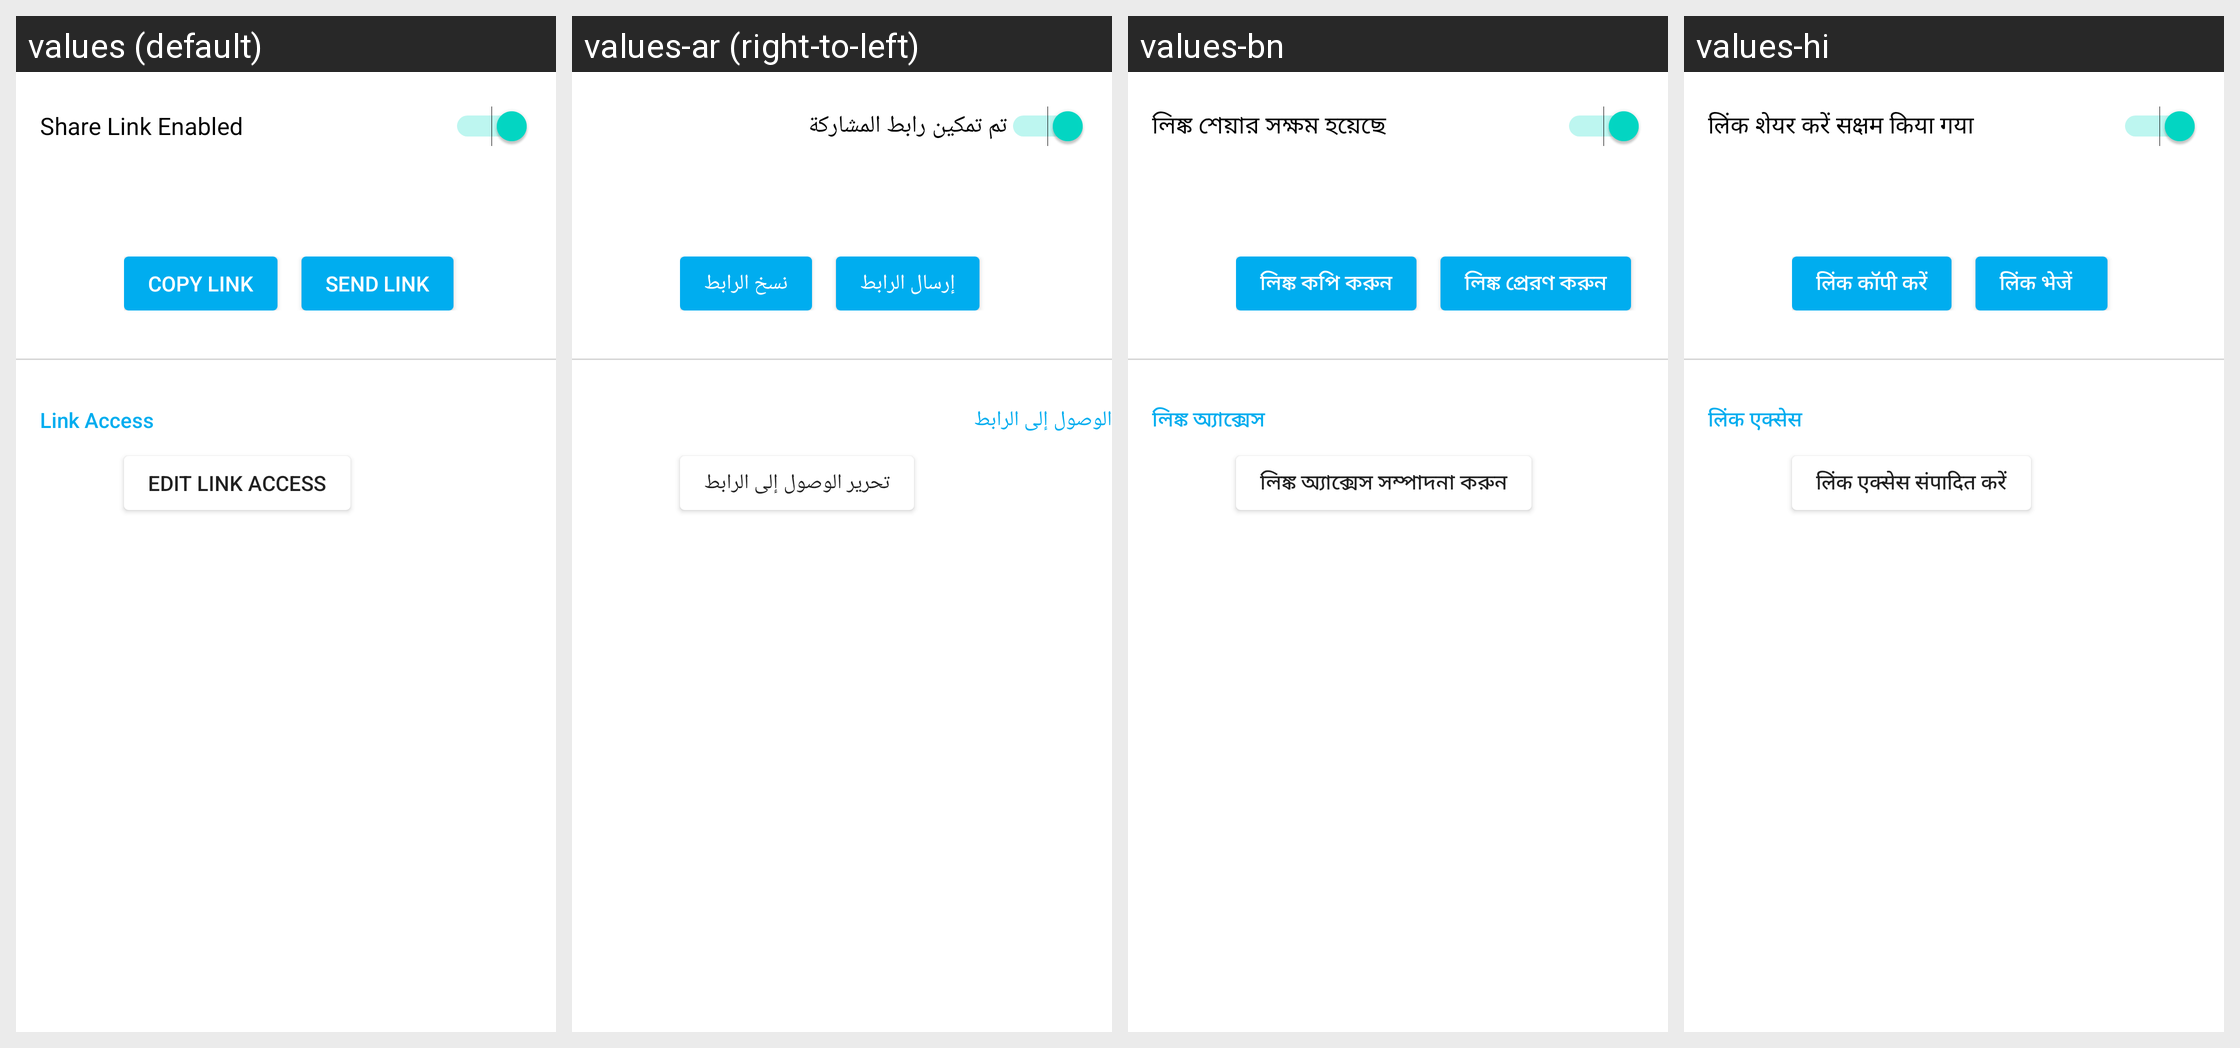

This grid shows one Android layout under several languages. Give, for every string resource on the screen, its name, the default text and each shown locale's text.
Android screen res/layout/legacy_fragment_shared_link.xml rendered under 4 locales, left to right: values (default), values-ar (right-to-left), values-bn, values-hi. Device: Nexus 5 (rendered at 1080×1920; each locale shown at half size, 540×960, under a caption strip naming it); theme Theme.MaterialComponents.DayNight.NoActionBar.
Other locales in the repository, not shown: values-da, values-de, values-el-rGR, values-en-rGB, values-es, values-es-rES, values-fi, values-fr, values-it, values-ja, values-ko, values-nb, values-nl, values-no, values-pl, values-pt, values-ru, values-sv, values-tr, values-zh-rCN, values-zh-rHK, values-zh-rTW.
Strings drawn on this screen, with the default value and each locale's value (text and hints the layout hard-codes, and strings that could not be matched under every locale, appear in the picture but are not listed):

box_sharesdk_share_link_enabled
  values: Share Link Enabled
  values-ar: تم تمكين رابط المشاركة
  values-bn: লিঙ্ক শেয়ার সক্ষম হয়েছে
  values-hi: लिंक शेयर करें सक्षम किया गया

box_sharesdk_copy_link
  values: COPY LINK
  values-ar: نسخ الرابط
  values-bn: লিঙ্ক কপি করুন
  values-hi: लिंक कॉपी करें

box_sharesdk_send_link
  values: SEND LINK
  values-ar: إرسال الرابط
  values-bn: লিঙ্ক প্রেরণ করুন
  values-hi: लिंक भेजें

box_sharesdk_access
  values: Link Access
  values-ar: الوصول إلى الرابط
  values-bn: লিঙ্ক অ্যাক্সেস
  values-hi: लिंक एक्सेस

box_sharesdk_edit_link_access
  values: EDIT LINK ACCESS
  values-ar: تحرير الوصول إلى الرابط
  values-bn: লিঙ্ক অ্যাক্সেস সম্পাদনা করুন
  values-hi: लिंक एक्सेस संपादित करें
